Image classification data set "rice_dataset_augmented" (SantiagoAviles/Rice-Proyect on GitHub). Class labels (4): broken, chalky, stained, whole.

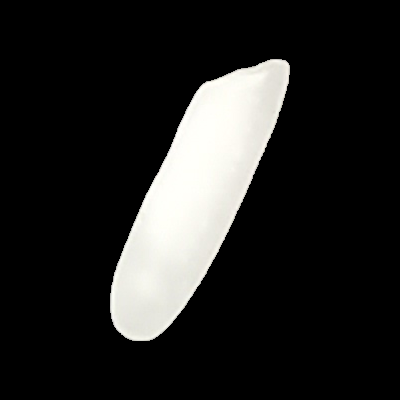
Label: whole

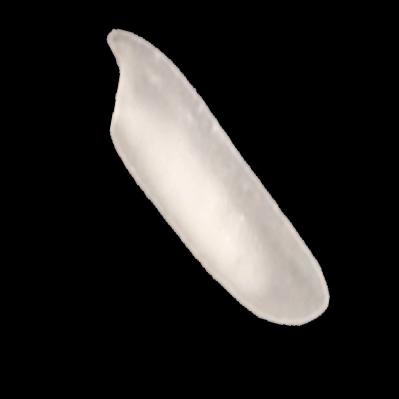
Label: chalky

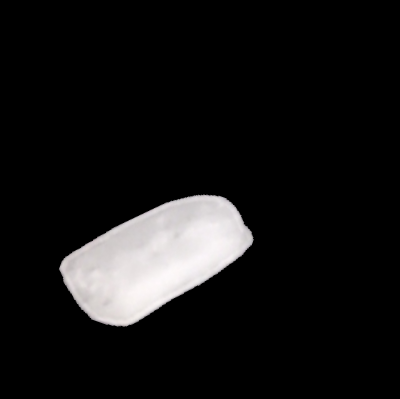
Label: broken

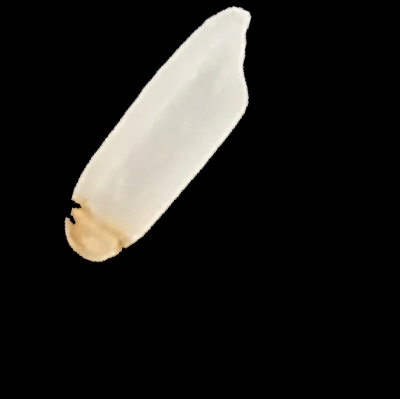
Label: stained

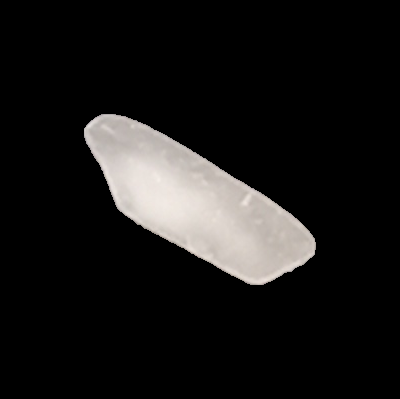
Label: chalky

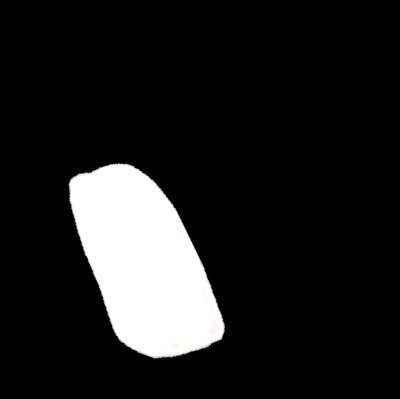
Label: broken
